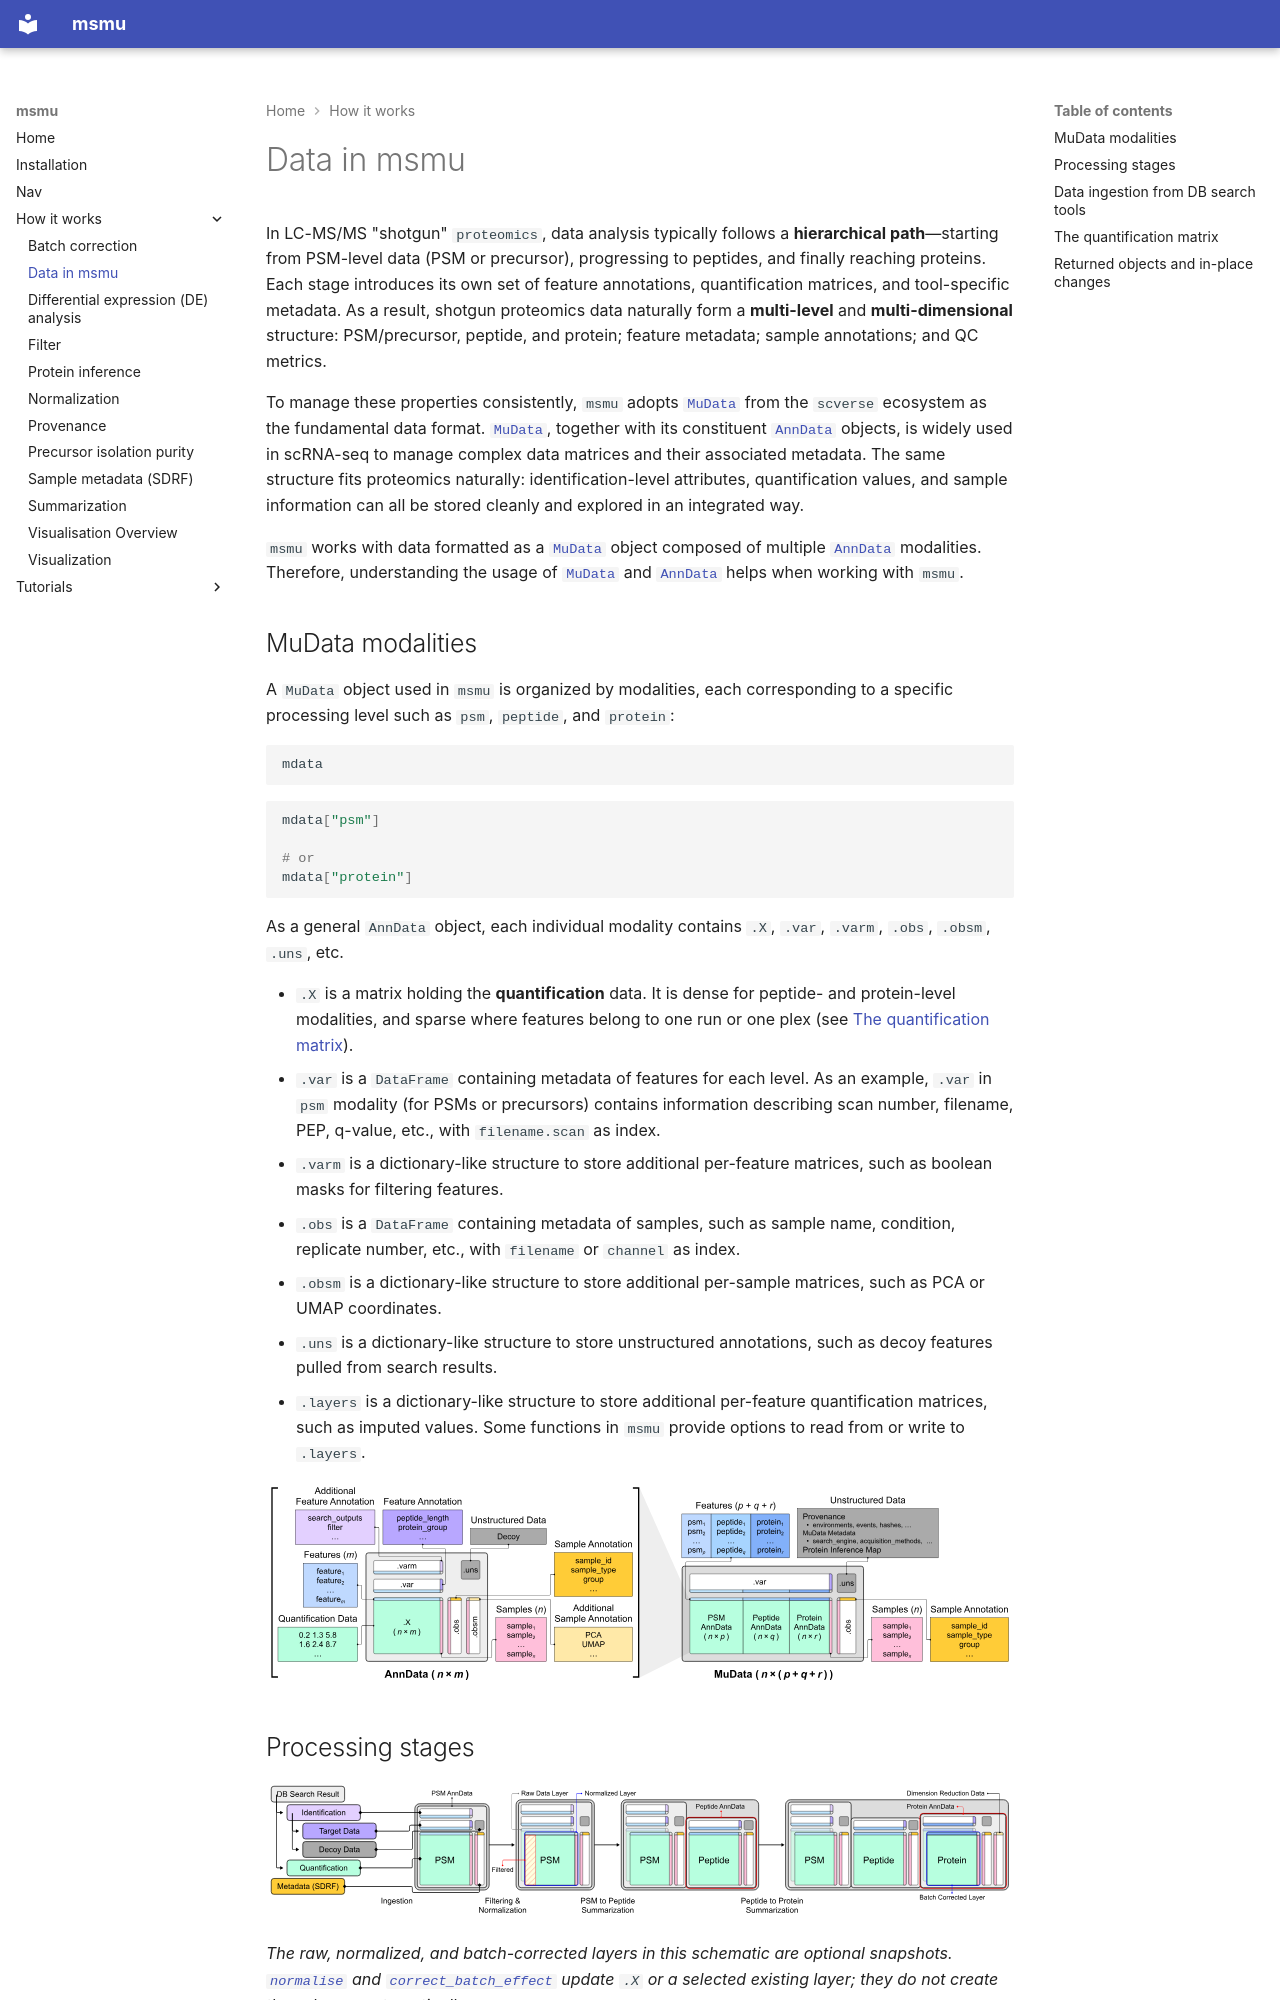

repository: bertis-informatics/msmu · page: how-it-works/data/index.html · generator: mkdocs

# Data in msmu

In LC-MS/MS "shotgun" `proteomics`, data analysis typically follows a **hierarchical path**—starting from PSM-level data (PSM or precursor), progressing to peptides, and finally reaching proteins. Each stage introduces its own set of feature annotations, quantification matrices, and tool-specific metadata. As a result, shotgun proteomics data naturally form a **multi-level** and **multi-dimensional** structure: PSM/precursor, peptide, and protein; feature metadata; sample annotations; and QC metrics.

To manage these properties consistently, `msmu` adopts [`MuData`](https://mudata.readthedocs.io/en/latest/) from the `scverse` ecosystem as the fundamental data format. [`MuData`](https://mudata.readthedocs.io/en/latest/), together with its constituent [`AnnData`](https://anndata.readthedocs.io/en/stable/) objects, is widely used in scRNA-seq to manage complex data matrices and their associated metadata. The same structure fits proteomics naturally: identification-level attributes, quantification values, and sample information can all be stored cleanly and explored in an integrated way.

`msmu` works with data formatted as a [`MuData`](https://mudata.readthedocs.io/en/latest/) object composed of multiple [`AnnData`](https://anndata.readthedocs.io/en/stable/) modalities.
Therefore, understanding the usage of [`MuData`](https://mudata.readthedocs.io/en/latest/) and [`AnnData`](https://anndata.readthedocs.io/en/stable/) helps when working with `msmu`.

## MuData modalities

A `MuData` object used in `msmu` is organized by modalities, each corresponding to a specific processing level such as `psm`, `peptide`, and `protein`:

```python
mdata
```

```python
mdata["psm"]

# or
mdata["protein"]
```

As a general `AnnData` object, each individual modality contains `.X`, `.var`, `.varm`, `.obs`, `.obsm`, `.uns`, etc.

- `.X` is a matrix holding the **quantification** data. It is dense for peptide- and protein-level
  modalities, and sparse where features belong to one run or one plex (see
  [The quantification matrix](#the_quantification_matrix)).
- `.var` is a `DataFrame` containing metadata of features for each level. As an example, `.var` in `psm` modality (for PSMs or precursors) contains information describing scan number, filename, PEP, q-value, etc., with `filename.scan` as index.
- `.varm` is a dictionary-like structure to store additional per-feature matrices, such as boolean masks for filtering features.
- `.obs` is a `DataFrame` containing metadata of samples, such as sample name, condition, replicate number, etc., with `filename` or `channel` as index.
- `.obsm` is a dictionary-like structure to store additional per-sample matrices, such as PCA or UMAP coordinates.
- `.uns` is a dictionary-like structure to store unstructured annotations, such as decoy features pulled from search results.
- `.layers` is a dictionary-like structure to store additional per-feature quantification matrices, such as imputed values. Some functions in `msmu` provide options to read from or write to `.layers`.

![AnnData stores one quantification matrix and its annotations; MuData groups PSM, peptide, and protein modalities.](../assets/anndata-mudata-structure.svg){ width="100%" }
